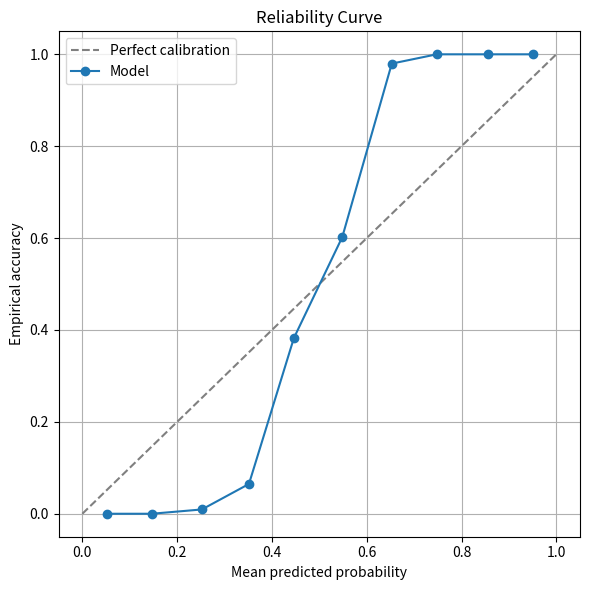

Generate this figure with matplotlib:
import numpy as np
import matplotlib.pyplot as plt


# ------------------------
# Brier Score
# ------------------------

def brier_score(y_true, y_prob):
    """
    Brier Score for binary classification

    y_true: (n,) binary labels {0,1}
    y_prob: (n,) predicted probabilities for class 1
    """
    return np.mean((y_prob - y_true) ** 2)


# ------------------------
# Reliability Curve
# ------------------------

def reliability_curve(y_true, y_prob, n_bins=10):
    """
    Computes points for a reliability (calibration) curve.

    Returns:
        bin_confidence: average predicted probability per bin
        bin_accuracy: empirical accuracy per bin
        bin_counts: number of samples per bin
    """
    bins = np.linspace(0.0, 1.0, n_bins + 1)
    bin_ids = np.digitize(y_prob, bins) - 1

    bin_confidence = []
    bin_accuracy = []
    bin_counts = []

    for i in range(n_bins):
        mask = bin_ids == i
        if np.any(mask):
            bin_confidence.append(np.mean(y_prob[mask]))
            bin_accuracy.append(np.mean(y_true[mask]))
            bin_counts.append(np.sum(mask))

    return (
        np.array(bin_confidence),
        np.array(bin_accuracy),
        np.array(bin_counts),
    )


def plot_reliability_curve(confidence, accuracy):
    """
    Plot reliability curve
    """
    plt.figure(figsize=(6, 6))
    plt.plot([0, 1], [0, 1], "--", color="gray", label="Perfect calibration")
    plt.plot(confidence, accuracy, "o-", label="Model")

    plt.xlabel("Mean predicted probability")
    plt.ylabel("Empirical accuracy")
    plt.title("Reliability Curve")
    plt.legend()
    plt.grid(True)
    plt.tight_layout()
    plt.show()


# ------------------------
# Example usage
# ------------------------
if __name__ == "__main__":
    np.random.seed(0)

    # Simulated classifier outputs
    n = 1000
    y_prob = np.random.rand(n)

    # Simulated true labels (slightly miscalibrated)
    y_true = (y_prob + 0.1 * np.random.randn(n) > 0.5).astype(int)

    # Brier score
    score = brier_score(y_true, y_prob)
    print(f"Brier Score: {score:.4f}")

    # Reliability curve
    conf, acc, counts = reliability_curve(y_true, y_prob, n_bins=10)

    print("\nBin confidence:", conf)
    print("Bin accuracy:", acc)
    print("Bin counts:", counts)

    plot_reliability_curve(conf, acc)
